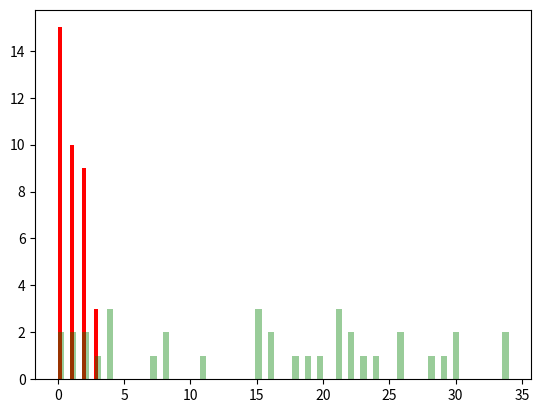

The script that saved this image:
#Eine Pythondatei ist eine normale und menschenlesbare Testdatei,
# sie bekommt die Dateiendung .py

#Zu Beginn werden die Pakete importiert, welche zusätzliche Funktionalität einbringen

import numpy as np
import matplotlib.pyplot as plt
#Das "as" ist optional und erlaubt es in Zukunft z.B. "np" synonym zu "numpy" zu benutzen.

#Alle Zeilen, die mit "#" beginnen sind nur Kommentare und werden bei der Ausführung übersprungen.

# Es werden 37 Zufallszahlen im Bereich von 0 bis 36 ermittelt
neuePerm = np.random.random_integers(0,36,size=37)

#so wirft man sie auf den Schirm
print("Unsere Rotation ergab folgende Zahlen:\n",neuePerm)
#Es wird eine festgelegte Zeichenkette zwischen den "" ausgegeben und danach die kommaseparierte Variable (Liste)

#die Methode bincount zählt alle 37 Zahlen durch
bc  = np.bincount(neuePerm , minlength=37)
#Nun haben wir alle Treffer sortiert nach Vorkommen 0x, 1x, 2x usw in bc 
#das Ergebnis ist eine Tabelle in der die Treffer auf Zero zuerst stehen,
# gefolgt von den Treffern auf 1 ... 36
print("\nDas ergibt folgendes Trefferbild:\n",bc)

#Wenn "\n" in den Zeichenketten auftaucht, ist das ein Zeilenumbruch

# Graphisch ausgeben als Histogramm
#Erkärung folgt bei Bedarf
plt.hist(bc, color='r')
plt.hist(neuePerm,bins=73, color="g" , alpha=0.4)
plt.show()
